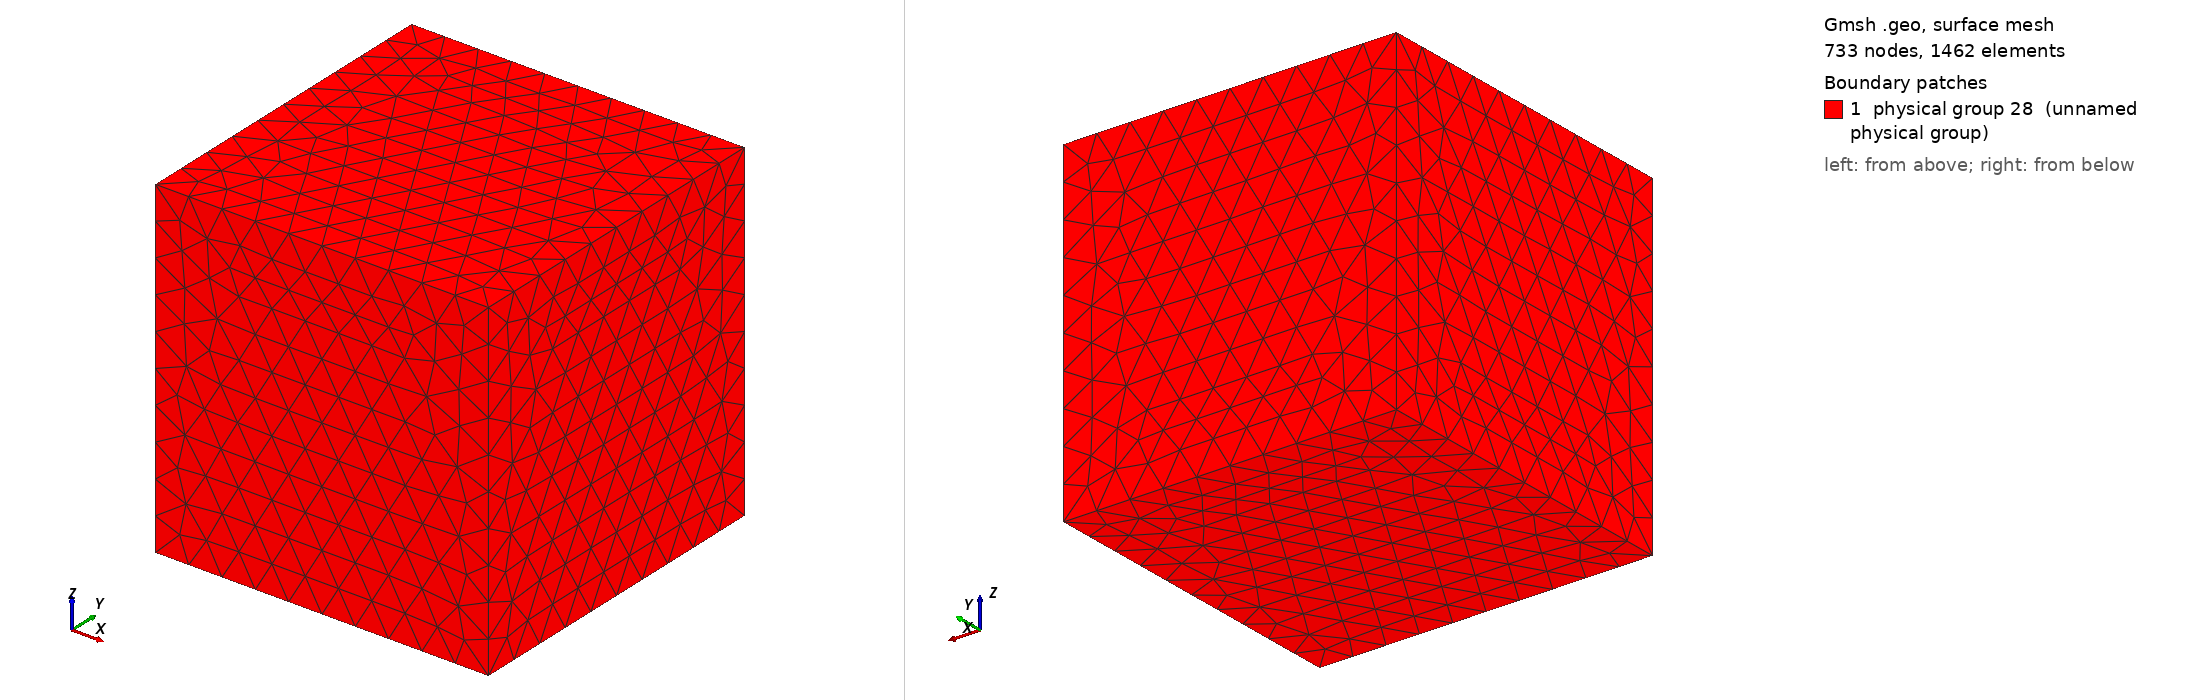

Gmsh geometry script, surface-meshed: 733 nodes, 1462 surface elements. Boundary patches (legend numbers): 1 physical group 28 (unnamed physical group). Left view from above one corner, right view from below the opposite corner. Legend entries are the model's physical surfaces. The drawing asked Gmsh for element sizes between 1% and 20% of the model's largest extent; the script's own settings can give other sizes.

=== integrated.geo (drawn) ===
Point(1) = {0.0,0.0,0,0.1};
Extrude {1,0,0} {
  Point{1};
}
Extrude {0,1,0} {
  Line{1};
}
Extrude {0,0,1} {
  Surface{5};
}
Physical Surface(28) = {27,5,18,26,14,22};
Physical Volume(29) = {1};
